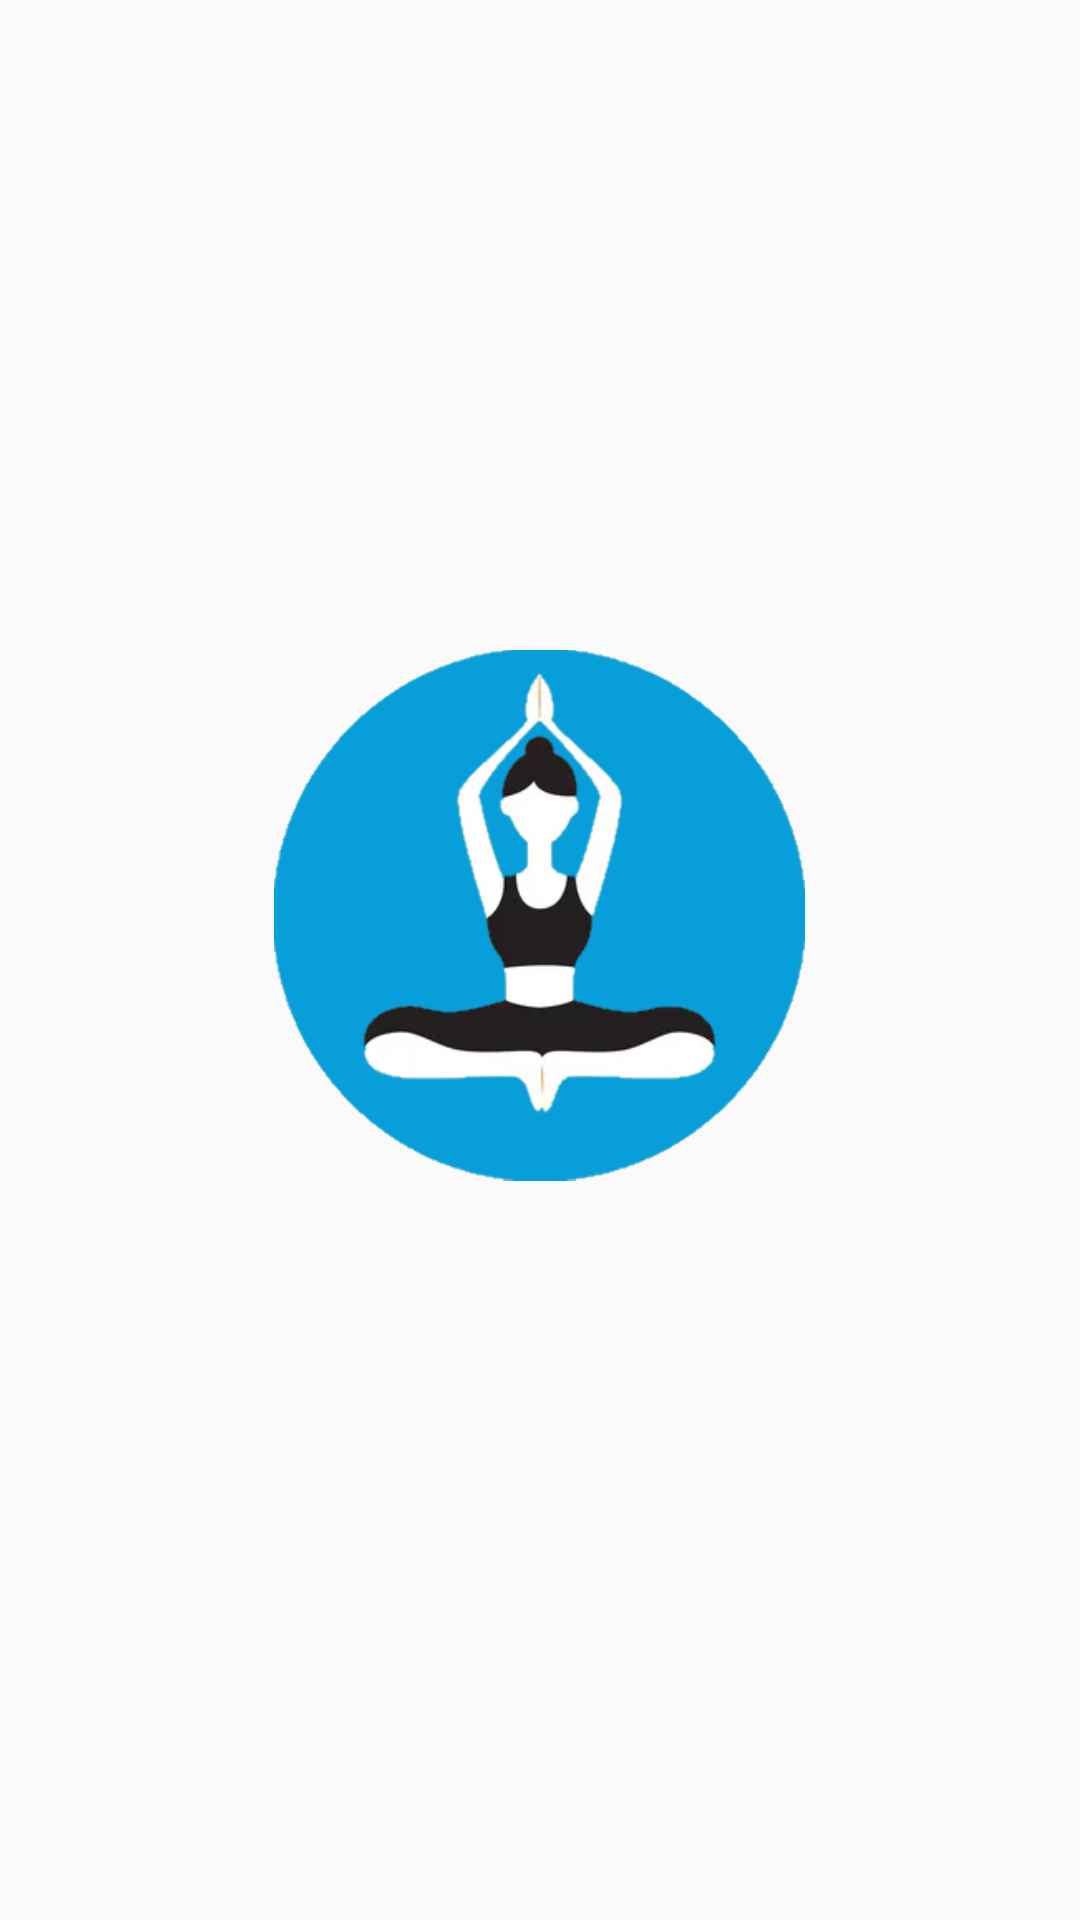

Produce the Android XML layout that renders to this screen, including the resource entries it uses.
<!-- AndroidManifest.xml: application theme AppTheme -->
<!-- res/layout/activity_splash.xml -->
<?xml version="1.0" encoding="utf-8"?>
<LinearLayout xmlns:android="http://schemas.android.com/apk/res/android"
    xmlns:app="http://schemas.android.com/apk/res-auto"
    android:orientation="vertical"
    xmlns:tools="http://schemas.android.com/tools"
    android:layout_width="match_parent"
    android:layout_height="match_parent"
    tools:context="com.simon.yoga_statica.home.SplashActivity">

    <ImageView
        android:layout_width="177dp"
        android:layout_height="210dp"
        android:layout_gravity="center"
        android:layout_marginTop="200dp"
        android:src="@mipmap/yogsplash" />
</LinearLayout>
<!-- resources referenced by this layout -->
<resources>
  <!-- mipmap yogsplash: png bitmap (mipmap-hdpi, 31960 bytes) -->
  <style name="AppTheme" parent="Base.Theme.AppCompat.Light.DarkActionBar">
          
          <item name="colorPrimary">@color/colorPrimary</item>
          <item name="colorPrimaryDark">@color/colorPrimaryDark</item>
          <item name="colorAccent">@color/colorAccent</item>
      </style>
  <color name="colorPrimary">#089ed9</color>
  <color name="colorPrimaryDark">#1887b3</color>
  <color name="colorAccent">#089ed9</color>
</resources>
